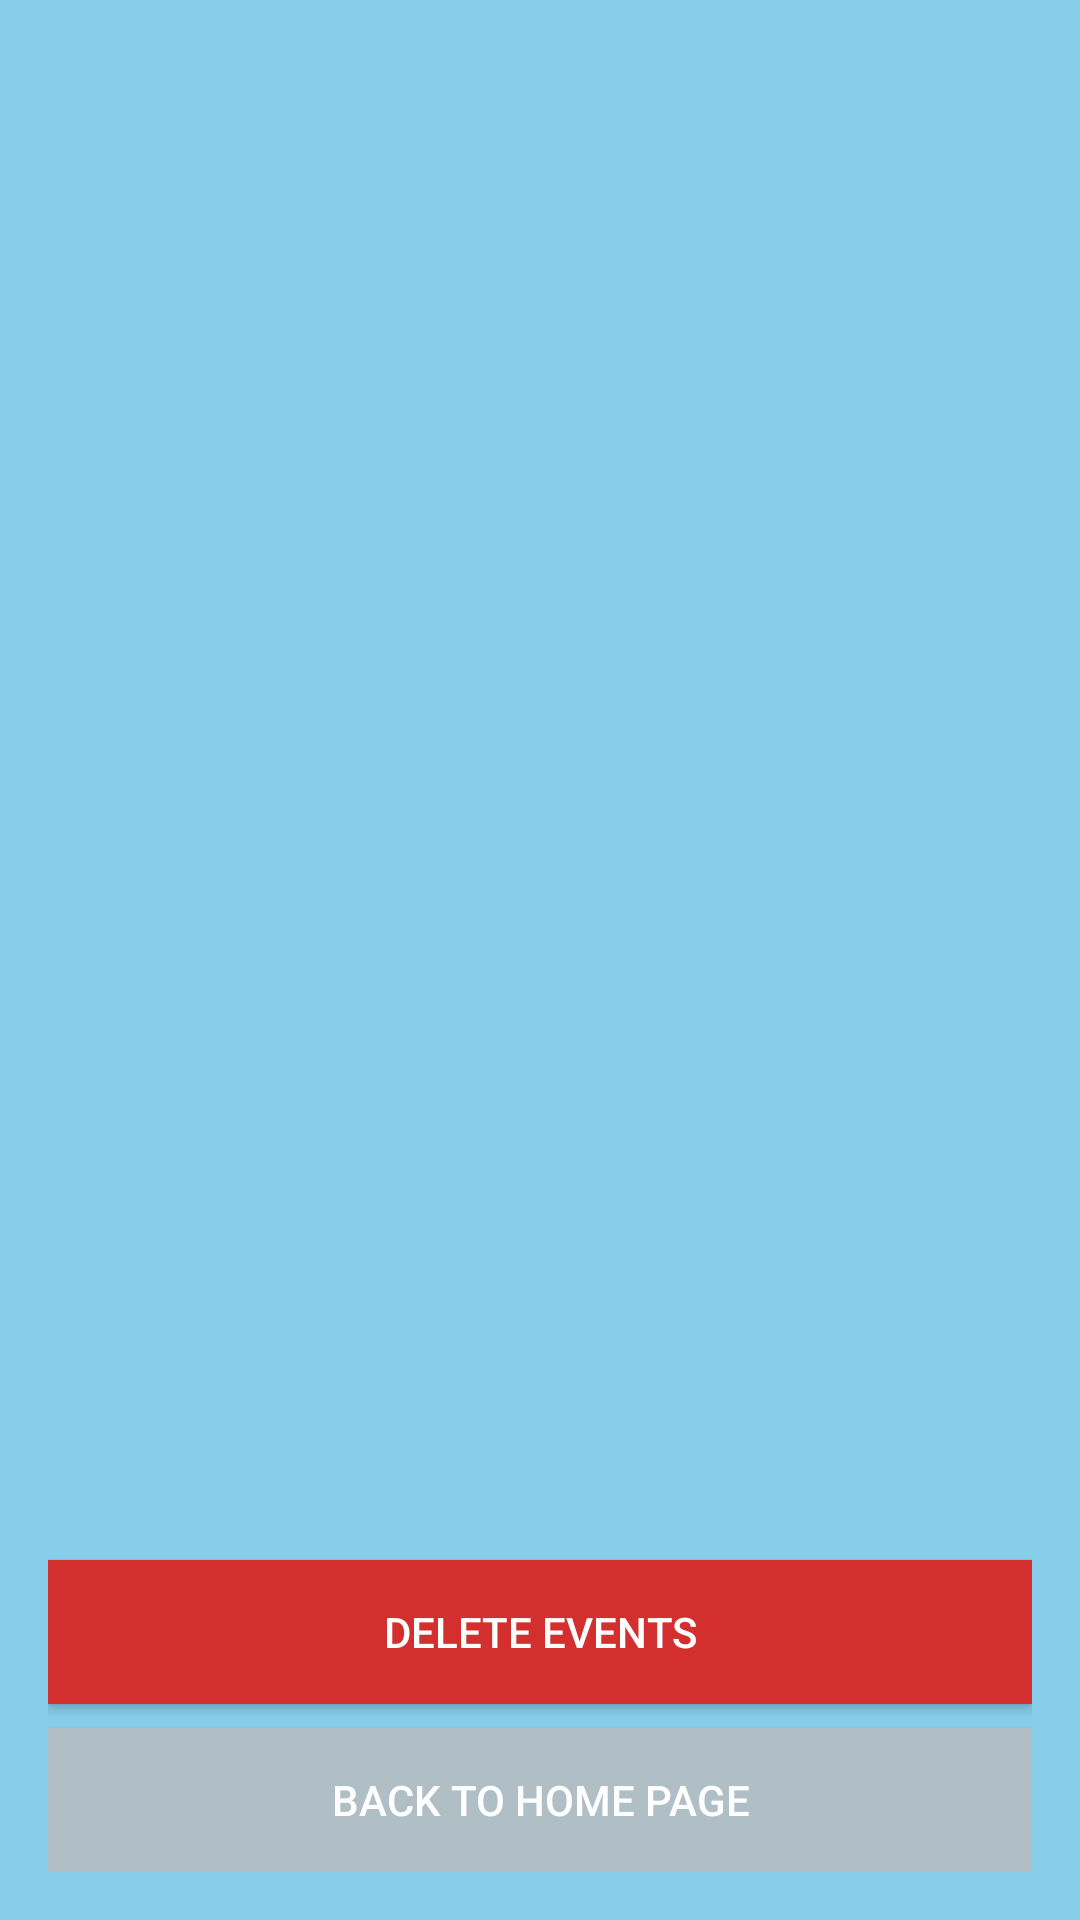

Reconstruct the res/layout file that produces this screen, plus the resources it refers to.
<!-- AndroidManifest.xml: application theme Theme.VT6002CEM -->
<!-- res/layout/activity_read_event.xml -->
<?xml version="1.0" encoding="utf-8"?>
<LinearLayout xmlns:android="http://schemas.android.com/apk/res/android"
    android:layout_width="match_parent"
    android:layout_height="match_parent"
    android:orientation="vertical"
    android:padding="16dp"
    android:background="@color/skyBlue">

    <androidx.recyclerview.widget.RecyclerView
        android:id="@+id/rvEventList"
        android:layout_width="match_parent"
        android:layout_height="0dp"
        android:layout_weight="1"
        android:paddingBottom="8dp" />

    <Button
        android:id="@+id/btnDeleteEvents"
        android:layout_width="match_parent"
        android:layout_height="wrap_content"
        android:text="Delete Events"
        android:layout_marginTop="16dp"
        android:padding="12dp"
        android:textColor="#FFFFFF"
        android:background="#D32F2F" />

    <Button
        android:id="@+id/btnBack"
        android:layout_width="match_parent"
        android:layout_height="wrap_content"
        android:layout_marginTop="8dp"
        android:padding="12dp"
        android:text="Back to Home Page"
        android:textColor="#FFFFFF"
        android:background="#B0BEC5" />

</LinearLayout>
<!-- resources referenced by this layout -->
<resources>
  <color name="skyBlue">#87CEEB</color>
  <style name="Theme.VT6002CEM" parent="Base.Theme.VT6002CEM" />
  <style name="Base.Theme.VT6002CEM" parent="Theme.Material3.DayNight.NoActionBar">
          
          
      </style>
</resources>
